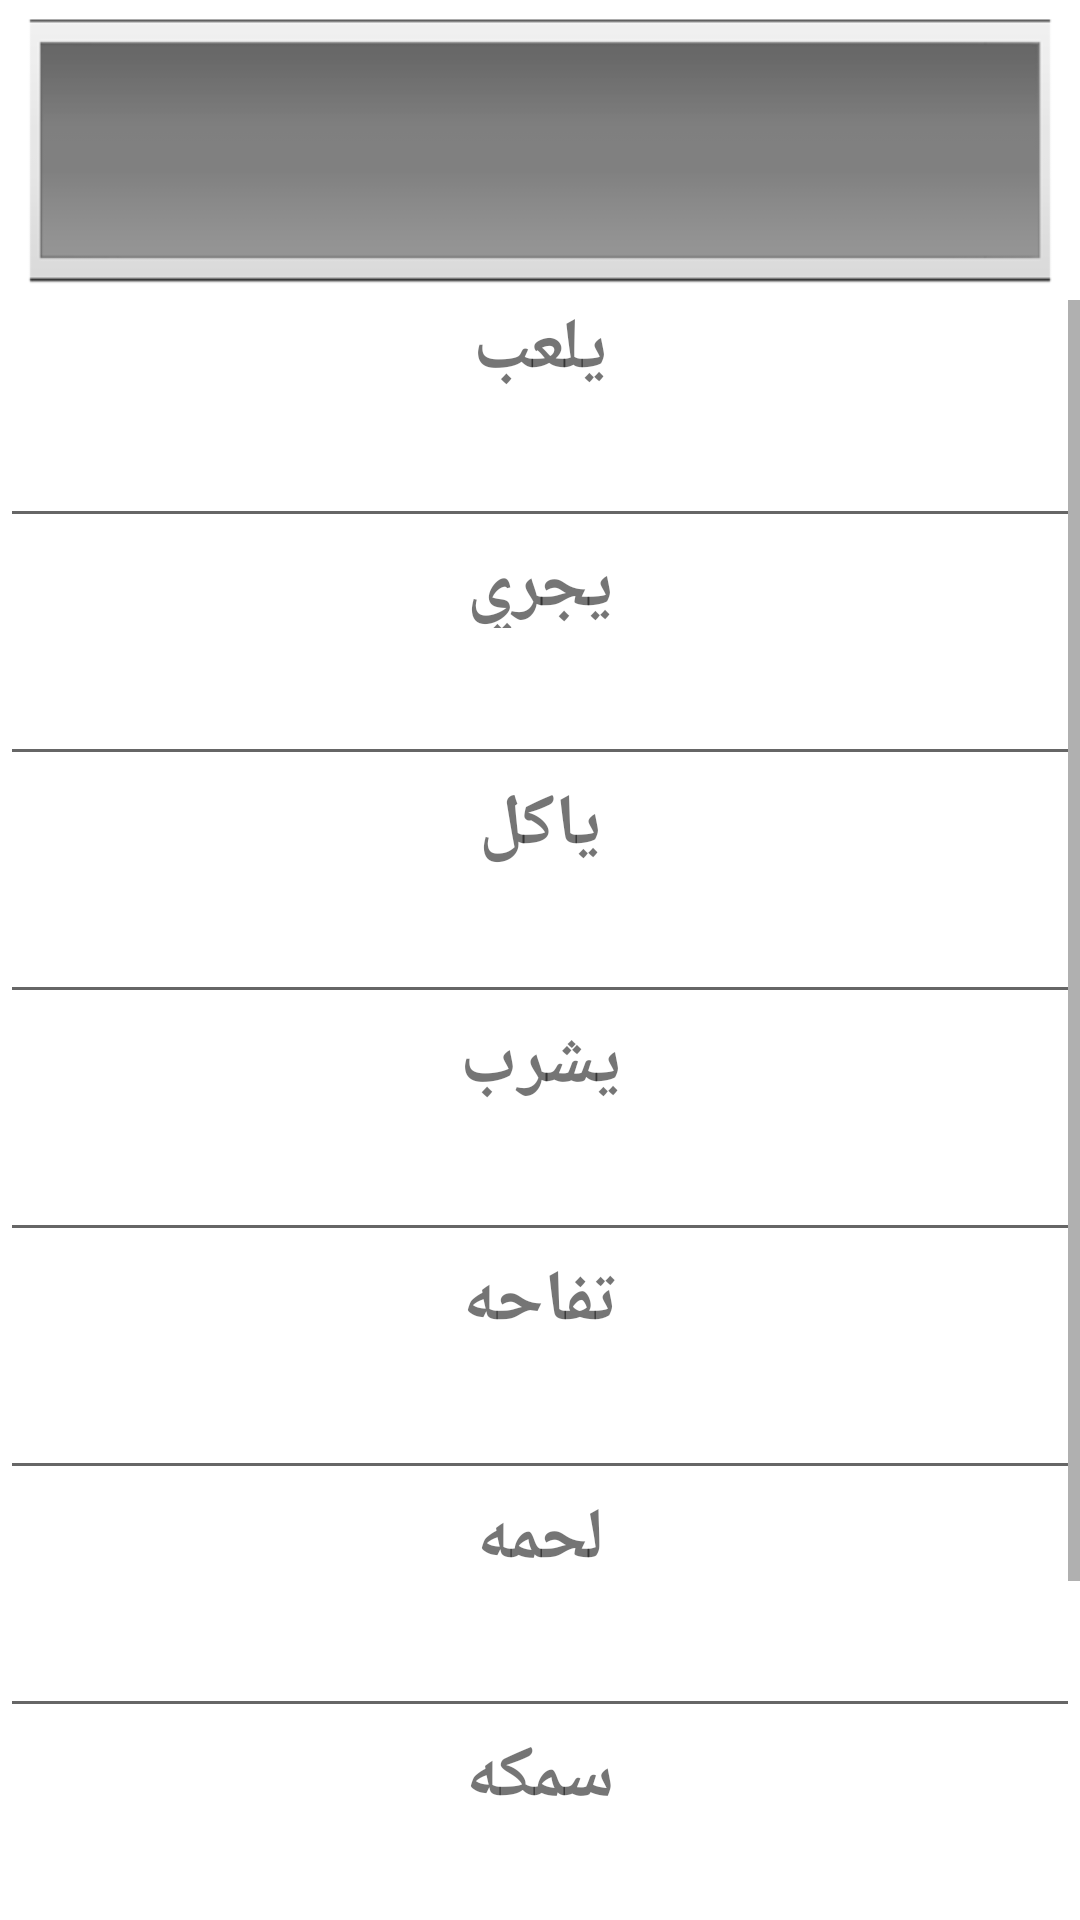

Android layout source for this screen:
<!-- AndroidManifest.xml: application theme Theme.Pazzel -->
<!-- res/layout/activity_page2.xml -->
<?xml version="1.0" encoding="utf-8"?>
<androidx.constraintlayout.widget.ConstraintLayout xmlns:android="http://schemas.android.com/apk/res/android"
    xmlns:app="http://schemas.android.com/apk/res-auto"
    xmlns:tools="http://schemas.android.com/tools"
    android:layout_width="match_parent"
    android:layout_height="wrap_content"
    tools:context=".Page2">

    <LinearLayout
        android:layout_width="match_parent"
        android:layout_height="match_parent"
        android:orientation="vertical"
        tools:layout_editor_absoluteX="١dp"
        tools:layout_editor_absoluteY="١dp">

        <TextView
            android:id="@+id/tx1"
            android:layout_width="match_parent"
            android:layout_height="100dp"
            android:background="?android:attr/galleryItemBackground"
            android:gravity="center"
            android:textColor="#FF3182"
            android:textSize="27sp"
            android:textStyle="bold" />

        <ScrollView
            android:layout_width="match_parent"
            android:layout_height="match_parent">

            <LinearLayout
                android:layout_width="match_parent"
                android:layout_height="wrap_content"
                android:orientation="vertical" >

                <LinearLayout
                    android:layout_width="match_parent"
                    android:layout_height="match_parent"
                    android:orientation="vertical">

                    <TextView
                        android:layout_width="match_parent"
                        android:layout_height="30dp"
                        android:gravity="center"
                        android:text="يلعب"
                        android:textSize="24sp"
                        android:textStyle="bold" />

                    <EditText
                        android:id="@+id/play"
                        android:layout_width="match_parent"
                        android:layout_height="wrap_content"
                        android:ems="10"
                        android:gravity="center"
                        android:inputType="textPersonName"
                        android:textSize="24sp"
                        android:textStyle="bold" />

                    <TextView
                        android:layout_width="match_parent"
                        android:layout_height="30dp"
                        android:gravity="center"
                        android:text="يجري"
                        android:textSize="24sp"
                        android:textStyle="bold" />

                    <EditText
                        android:id="@+id/run"
                        android:layout_width="match_parent"
                        android:layout_height="wrap_content"
                        android:ems="10"
                        android:gravity="center"
                        android:inputType="textPersonName"
                        android:textSize="24sp"
                        android:textStyle="bold" />

                    <TextView
                        android:layout_width="match_parent"
                        android:layout_height="30dp"
                        android:gravity="center"
                        android:text="ياكل"
                        android:textSize="24sp"
                        android:textStyle="bold" />

                    <EditText
                        android:id="@+id/eat"
                        android:layout_width="match_parent"
                        android:layout_height="wrap_content"
                        android:ems="10"
                        android:gravity="center"
                        android:inputType="textPersonName"
                        android:textSize="24sp"
                        android:textStyle="bold" />

                    <TextView
                        android:layout_width="match_parent"
                        android:layout_height="30dp"
                        android:gravity="center"
                        android:text="يشرب"
                        android:textSize="24sp"
                        android:textStyle="bold" />

                    <EditText
                        android:id="@+id/drink"
                        android:layout_width="match_parent"
                        android:layout_height="wrap_content"
                        android:ems="10"
                        android:gravity="center"
                        android:inputType="textPersonName"
                        android:textSize="24sp"
                        android:textStyle="bold" />

                    <TextView
                        android:layout_width="match_parent"
                        android:layout_height="30dp"
                        android:gravity="center"
                        android:text="تفاحه"
                        android:textSize="24sp"
                        android:textStyle="bold" />

                    <EditText
                        android:id="@+id/apple"
                        android:layout_width="match_parent"
                        android:layout_height="wrap_content"
                        android:ems="10"
                        android:gravity="center"
                        android:inputType="textPersonName"
                        android:textSize="24sp"
                        android:textStyle="bold" />

                    <TextView
                        android:layout_width="match_parent"
                        android:layout_height="30dp"
                        android:gravity="center"
                        android:text="لحمه"
                        android:textSize="24sp"
                        android:textStyle="bold" />

                    <EditText
                        android:id="@+id/meat"
                        android:layout_width="match_parent"
                        android:layout_height="wrap_content"
                        android:ems="10"
                        android:gravity="center"
                        android:inputType="textPersonName"
                        android:textSize="24sp"
                        android:textStyle="bold" />

                    <TextView
                        android:layout_width="match_parent"
                        android:layout_height="30dp"
                        android:gravity="center"
                        android:text="سمكه"
                        android:textSize="24sp"
                        android:textStyle="bold" />

                    <EditText
                        android:id="@+id/fish"
                        android:layout_width="match_parent"
                        android:layout_height="wrap_content"
                        android:ems="10"
                        android:gravity="center"
                        android:inputType="textPersonName"
                        android:textSize="24sp"
                        android:textStyle="bold" />

                    <TextView
                        android:id="@+id/textView11"
                        android:layout_width="match_parent"
                        android:layout_height="30dp"
                        android:gravity="center"
                        android:text="يطير"
                        android:textSize="24sp"
                        android:textStyle="bold" />

                    <EditText
                        android:id="@+id/fly"
                        android:layout_width="match_parent"
                        android:layout_height="wrap_content"
                        android:ems="10"
                        android:gravity="center"
                        android:inputType="textPersonName"
                        android:textSize="24sp"
                        android:textStyle="bold" />
                </LinearLayout>

                <Button
                    android:id="@+id/b"
                    android:layout_width="match_parent"
                    android:layout_height="wrap_content"
                    android:text="Button" />
            </LinearLayout>
        </ScrollView>

    </LinearLayout>
</androidx.constraintlayout.widget.ConstraintLayout>
<!-- resources referenced by this layout -->
<resources>
  <style name="Theme.Pazzel" parent="Theme.MaterialComponents.DayNight.NoActionBar">
          
          <item name="colorPrimary">@color/purple_500</item>
          <item name="colorPrimaryVariant">@color/purple_700</item>
          <item name="colorOnPrimary">@color/white</item>
          
          <item name="colorSecondary">@color/teal_200</item>
          <item name="colorSecondaryVariant">@color/teal_700</item>
          <item name="colorOnSecondary">@color/black</item>
          
          <item name="android:statusBarColor" tools:targetApi="l">?attr/colorPrimaryVariant</item>
          
      </style>
  <color name="purple_500">#D32F2F</color>
  <color name="purple_700">#FF3700B3</color>
  <color name="white">#FFFFFFFF</color>
  <color name="teal_200">#952806</color>
  <color name="teal_700">#FF018786</color>
  <color name="black">#FF000000</color>
</resources>
